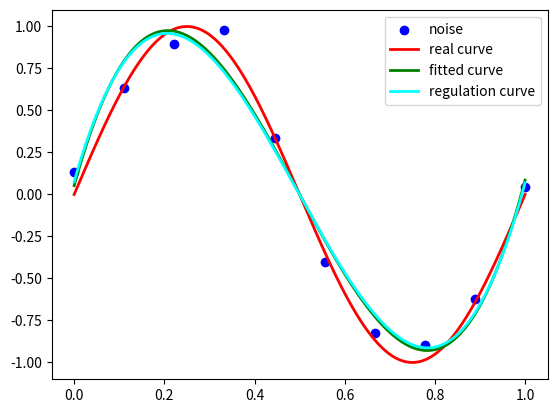

Generate this figure with matplotlib:
import numpy as np;
from scipy.optimize import leastsq
import matplotlib.pyplot as plt;

# 目标函数sin(2πx)
def real_func(x):
    return np.sin(2*np.pi*x)

# 关于一个变量x的(次数依次递减）多项式函数
# p是一个多项式的系数列表，次数为M，系数个数为M+1
def fit_func(p,x):
    # np.poly1d的使用
    # >>> p = np.poly1d([1, 2, 3])
    # |  >>> print(np.poly1d(p))
    # |     2
    # |  1 x + 2 x + 3
    # |
    # |  Evaluate the polynomial at :math:`x = 0.5`:
    # |
    # |  >>> p(0.5)
    # |  4.25
    f = np.poly1d(p)
    return f(x)

# 经验风险(残差函数):预测值 - 真实值
def residual_func(p,x,y):
    return fit_func(p,x) - y

# 在residual_func经验风险的基础上，加上正则化项，变成结构风险
def residuals_func_regularization(p, x, y):

    regularization = 0.0001

    # 经验风险
    ret = residual_func(p,x,y)
    print("经验风险", ret)
    # 经验风险[0.31972216 - 0.28167978 - 0.64009235 - 0.23185228
    # 0.37735337
    # 1.20983082
    # 1.89436378
    # 2.78654483
    # 3.26961043
    # 3.81895049]

    # 结构风险
    ret = np.append(ret, np.sqrt(0.5*regularization*np.square(p))) # L2范数作为正则化项
    # print(len(ret)," ", len(np.sqrt(0.5*regularization*np.square(p))))
    # ret = ret + np.sqrt(0.5*regularization*np.square(p));
    print("结构风险", ret)
    # 结构风险[3.19722159e-01 - 2.81679783e-01 - 6.40092347e-01 - 2.31852279e-01
    # 3.77353372e-01
    # 1.20983082e+00
    # 1.89436378e+00
    # 2.78654483e+00
    # 3.26961043e+00
    # 3.81895049e+00
    # 4.97801504e-04
    # 8.94357277e-04
    # 2.55965917e-03
    # 6.09320893e-03
    # 5.60403167e-03
    # 3.88778337e-04
    # 5.08172080e-03
    # 2.28874924e-03
    # 2.16380642e-03
    # 2.23093071e-03]

    return ret


# 函数参数是：M=多项式次数，x=训练集（噪点）横坐标，y=训练集（噪点）纵坐标，func=最小二乘法中选择的策略函数
# 通过产生M+1个随机的，[0,1]内的系数列表
# 使用最小二乘法的策略来避免学习到的多项式过拟合于目标函数
# 返回值是最优参数列表
def fitting(M, x, y, func):

    # dn表示数组的维度
    # out: ndarray, shape
    # ``(d0, d1, ..., dn)``
    # Random values.
    # >> > np.random.rand(3, 2)
    # array([[0.14022471, 0.96360618],  # random
    #        [0.37601032, 0.25528411],  # random
    #        [0.49313049, 0.94909878]])  # random
    p_init = np.random.rand(M + 1)
    print("初始参数列表", p_init)

    # 最小二乘法得到最优的参数向量（多项式中的系数（权值）列表）
    # leastsq()第一个参数为模型选择的策略函数：损失函数，经验风险函数，结构风险函数
    # 这里使用residual_func()，或者residuals_func_regularization作为策略函数，目的是得到最优的p_init列表,
    # args=(x,y)为residual_func()剩余的参数
    # 注意第一个参数是函数名，不带()
    p_lsq = leastsq(func,p_init,args=(x,y))
    print('最优参数列表', p_lsq[0])

    return p_lsq[0]

if __name__ == '__main__':
    # 在[0,1]区间内产生10个真实点(x,y)
    x_points = np.linspace(0,1,10)
    y_points = real_func(x_points)

    # 将真实点加上正态分布噪音的目标函数的值，作为训练集，散点表示
    # 参数loc(float)：正态分布的均值，对应着这个分布的中心。loc=0说明这一个以Y轴为对称轴的正态分布，
    # 参数scale(float)：正态分布的标准差，对应分布的宽度，scale越大，正态分布的曲线越矮胖，scale越小，曲线越高瘦。
    # 参数size(int 或者整数元组)：输出的值赋在shape里，默认为None。
    y_points = [np.random.normal(0, 0.1) + y1 for y1 in y_points]
    plt.scatter(x_points, y_points, label="noise",color="blue")

    # 在[0,1]区间内产生1000个点，汇出光滑的目标函数曲线
    x = np.linspace(0,1,1000)
    y = real_func(x)
    plt.plot(x, y, label="real curve",color="red",lw=2.0)

    # 利用噪点来训练多项式
    # 1、利用最小二乘法得到最优的参数列表  print(fitting(3,x_points,y_points))
    # 2、将最优的参数列表，噪点x代入fit_func(p, x),得到最优的多项式，即最优的模型
    y_polyld = fit_func(fitting(3,x_points,y_points,residual_func),x)
    plt.plot(x, y_polyld, label="fitted curve", color="green",lw=2.0)

    #利用噪点，通过正则化
    y_polyld_reg = fit_func(fitting(3, x_points, y_points, residuals_func_regularization), x)
    plt.plot(x, y_polyld_reg, label="regulation curve", color="cyan", lw=2.0)

    # 把所有图例放在一起
    plt.legend()
    plt.show()



